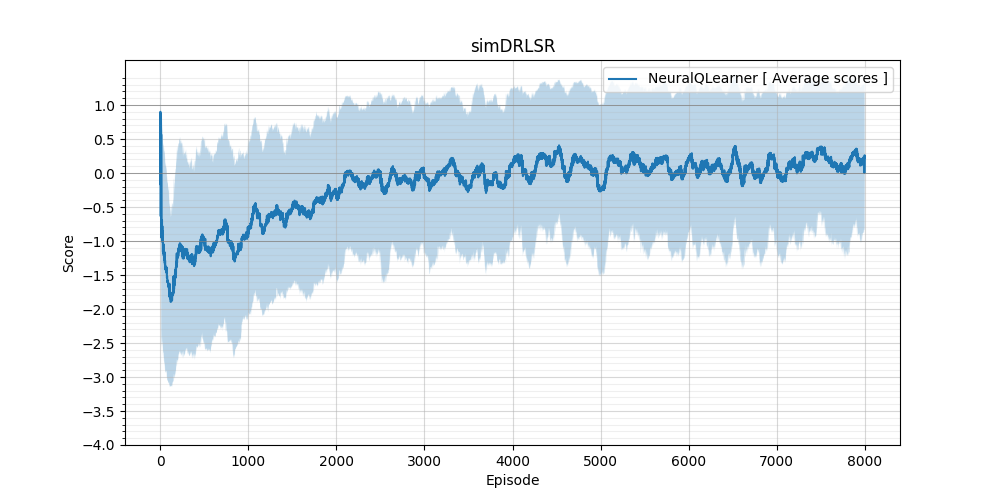

The data file committed next to this chart (first rows):
scores, average_scores, std
-2.2, 0.15, 0.9592
-2.7, -0.1667, 1.273
1.0, 0.9, 0.1
0.0, 0.4857, 0.387
0.8, 0.8, 0.0
0.4, 0.75, 0.2179
-3.5, -0.6364, 1.556
-0.1, 0.58, 0.3919
0.8, 0.8667, 0.09428
-2.0, -0.35, 1.327
-2.9, -0.825, 1.616
0.5, 0.5667, 0.359
-2.4, -0.8143, 1.621
-2.8, -0.9467, 1.642
-2.1, -0.9353, 1.601
0.4, -0.8625, 1.623
-2.7, -0.9526, 1.602
-2.6, -0.9, 1.595
-1.7, -0.8227, 1.588
0.5, -0.8556, 1.591
0.9, -0.6923, 1.619
-2.8, -0.9792, 1.607
-2.3, -0.9444, 1.573
-0.4, -0.8923, 1.58
0.7, -0.781, 1.614
-2.5, -0.9793, 1.548
1.0, -0.855, 1.618
-2.1, -1.017, 1.536
-0.4, -0.925, 1.548
0.7, -0.912, 1.609
-2.1, -1.052, 1.523
-2.9, -1.158, 1.534
-2.7, -1.103, 1.526
-2.7, -1.131, 1.52
0.1, -1.086, 1.518
-3.3, -1.108, 1.543
0.1, -1.121, 1.526
1.1102230246251565e-16, -1.1, 1.51
-2.9, -1.18, 1.54
-2.3, -1.137, 1.535
-2.5, -1.212, 1.535
0.8, -1.05, 1.521
-2.8, -1.2, 1.552
-2.3, -1.224, 1.543
-3.0, -1.223, 1.555
-2.7, -1.254, 1.553
-2.2, -1.228, 1.56
-2.5, -1.253, 1.555
-2.9, -1.285, 1.556
0.9, -1.163, 1.55
0.6, -1.185, 1.549
-0.1, -1.262, 1.55
-3.5, -1.325, 1.559
1.0, -1.208, 1.57
-2.6, -1.348, 1.554
-2.5, -1.285, 1.544
-2.8, -1.374, 1.552
-2.3, -1.39, 1.543
-2.6, -1.39, 1.532
-2.0, -1.4, 1.532
... 14,940 more rows
